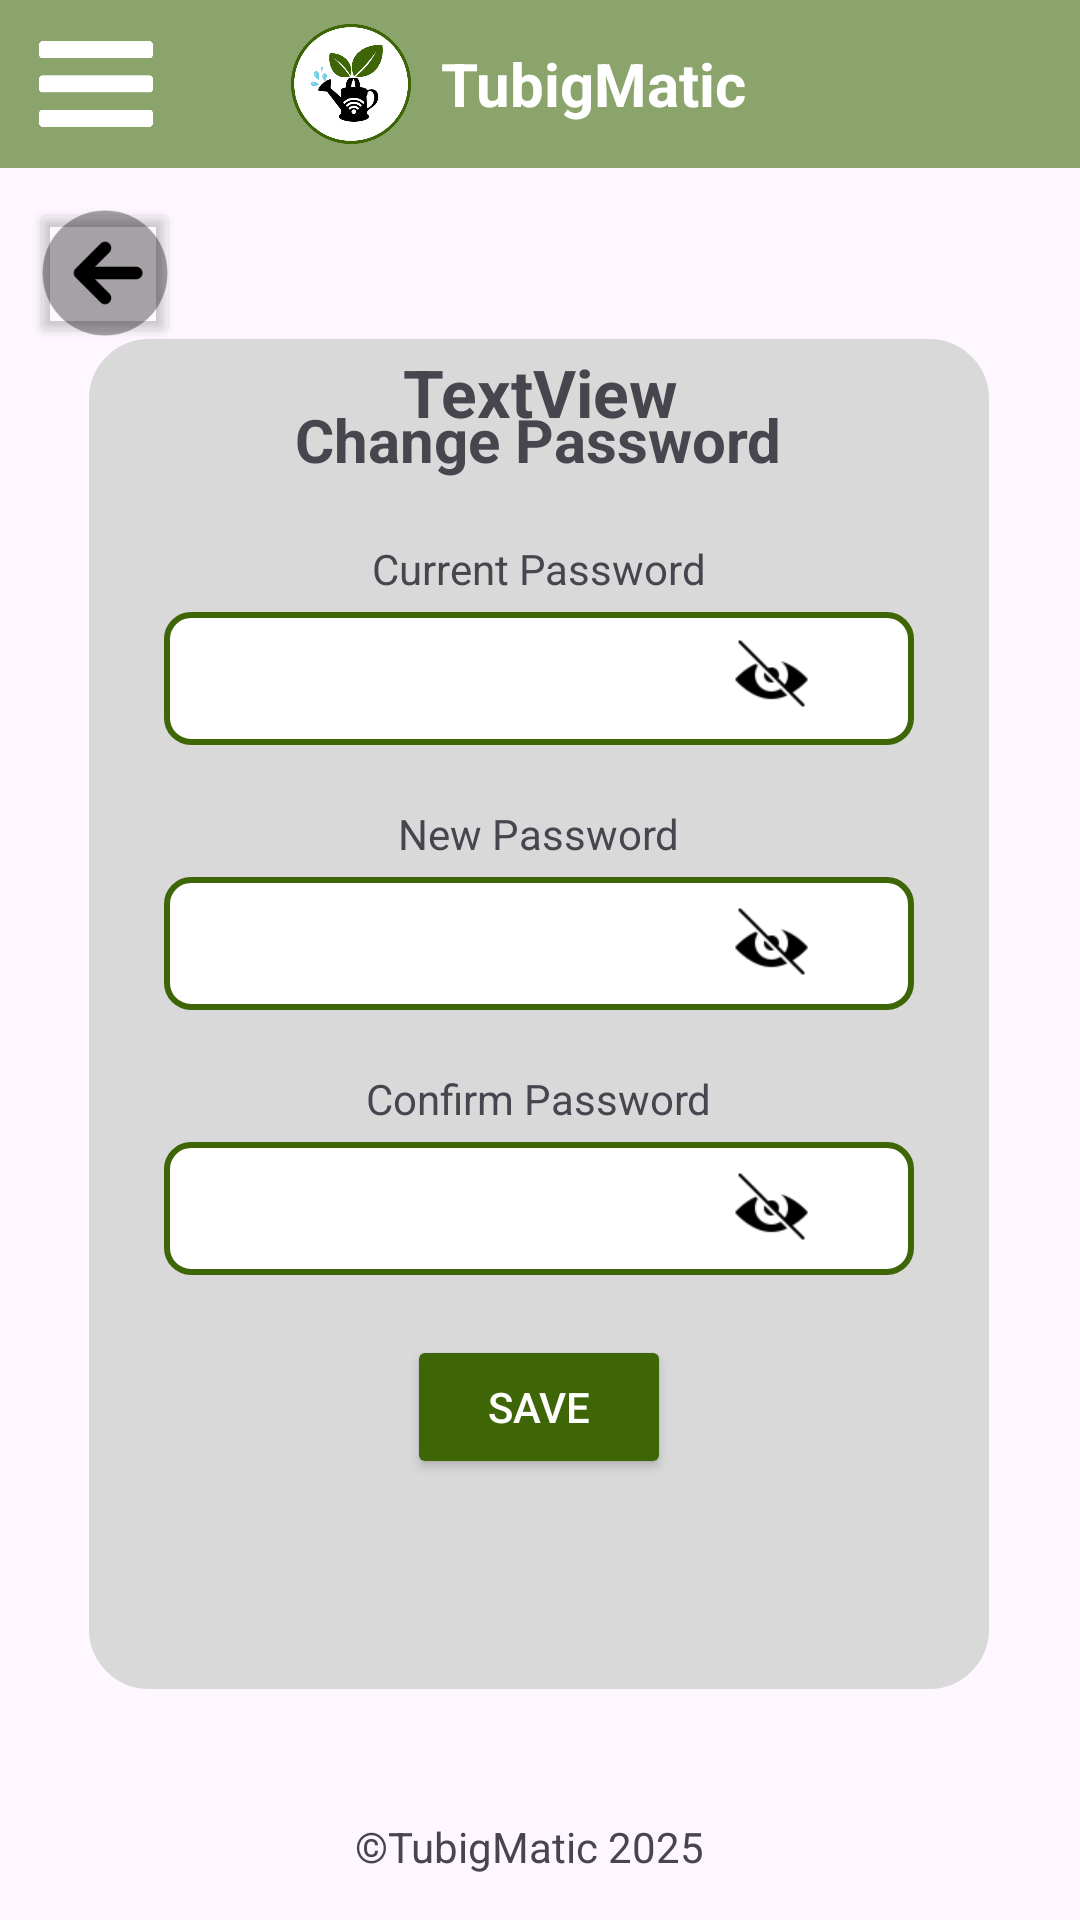

This screen was rendered from an Android layout file. Write that file and the resources it references.
<!-- AndroidManifest.xml: application theme Theme.TubigMatic -->
<!-- res/layout/activity_change_password.xml -->
<?xml version="1.0" encoding="utf-8"?>
<androidx.constraintlayout.widget.ConstraintLayout xmlns:android="http://schemas.android.com/apk/res/android"
    xmlns:app="http://schemas.android.com/apk/res-auto"
    xmlns:tools="http://schemas.android.com/tools"
    android:id="@+id/main"
    android:layout_width="match_parent"
    android:layout_height="match_parent"
    tools:context=".ChangePassword">

    
    <TextView
        android:id="@+id/textView7"
        android:layout_width="wrap_content"
        android:layout_height="wrap_content"
        android:layout_marginBottom="15dp"
        android:text="©TubigMatic 2025  "
        app:layout_constraintBottom_toBottomOf="parent"
        app:layout_constraintEnd_toEndOf="parent"
        app:layout_constraintStart_toStartOf="parent" />

    <LinearLayout
        android:id="@+id/header"
        android:layout_width="match_parent"
        android:layout_height="56dp"
        android:background="#8AA46C"
        android:orientation="horizontal"
        android:padding="5dp"
        tools:ignore="MissingConstraints">

        <FrameLayout
            android:layout_width="wrap_content"
            android:layout_height="wrap_content"
            android:layout_marginStart="7dp">

            
            <ImageView
                android:layout_width="40dp"
                android:layout_height="wrap_content"
                android:background="@drawable/menu"
                android:scaleType="centerCrop" />

            
            <Button
                android:id="@+id/btnMenu"
                android:layout_width="39dp"
                android:layout_height="wrap_content"
                android:layout_gravity="center"
                android:background="?attr/selectableItemBackground" />
        </FrameLayout>

        <ImageView
            android:id="@+id/logo"
            android:layout_width="40dp"
            android:layout_height="40dp"
            android:layout_gravity="center_vertical"
            android:layout_marginStart="45dp"
            android:src="@drawable/tubigmaticlogowhitebg" />

        <TextView
            android:id="@+id/title"
            android:layout_width="108dp"
            android:layout_height="wrap_content"
            android:layout_gravity="center_vertical"
            android:layout_marginStart="10dp"
            android:text="TubigMatic"
            android:textColor="#FFFFFF"
            android:textSize="20sp"
            android:textStyle="bold" />
    </LinearLayout>

    <RelativeLayout
        android:layout_width="300dp"
        android:layout_height="450dp"
        android:layout_marginBottom="20dp"
        android:background="@drawable/rounded_background"
        android:backgroundTint="#D9D9D9"
        app:layout_constraintBottom_toBottomOf="parent"
        app:layout_constraintEnd_toEndOf="parent"
        app:layout_constraintHorizontal_bias="0.495"
        app:layout_constraintStart_toStartOf="parent"
        app:layout_constraintTop_toBottomOf="@+id/header">

        <TextView
            android:id="@+id/change_password_title"
            android:layout_width="wrap_content"
            android:layout_height="wrap_content"
            android:layout_centerHorizontal="true"
            android:layout_marginTop="20dp"
            android:text="Change Password"
            android:textSize="20sp"
            android:textStyle="bold" />

        <TextView
            android:id="@+id/current_password_label"
            android:layout_width="wrap_content"
            android:layout_height="wrap_content"
            android:layout_below="@id/change_password_title"
            android:layout_centerHorizontal="true"
            android:layout_marginTop="20dp"
            android:text="Current Password" />

        <EditText
            android:id="@+id/currentPassTxt"
            android:layout_width="250dp"
            android:layout_height="wrap_content"
            android:layout_below="@id/current_password_label"
            android:layout_centerHorizontal="true"
            android:layout_marginTop="5dp"
            android:background="@drawable/edittext_background"
            android:inputType="textPassword" />

        <ImageView
            android:id="@+id/btnTogglePassword"
            android:layout_width="25dp"
            android:layout_height="25dp"
            android:layout_below="@+id/current_password_label"
            android:layout_alignEnd="@id/currentPassTxt"
            android:layout_marginTop="13dp"
            android:layout_marginEnd="35dp"
            android:background="?android:attr/selectableItemBackground"
            android:src="@drawable/hidepassword" />

        <TextView
            android:id="@+id/new_password_label"
            android:layout_width="wrap_content"
            android:layout_height="wrap_content"
            android:layout_below="@id/currentPassTxt"
            android:layout_centerHorizontal="true"
            android:layout_marginTop="20dp"
            android:text="New Password" />

        <EditText
            android:id="@+id/newPassTxt"
            android:layout_width="250dp"
            android:layout_height="wrap_content"
            android:layout_below="@id/new_password_label"
            android:layout_centerHorizontal="true"
            android:layout_marginTop="5dp"
            android:background="@drawable/edittext_background"
            android:inputType="textPassword" />

        <ImageView
            android:id="@+id/btnTogglePassword1"
            android:layout_width="25dp"
            android:layout_height="25dp"
            android:layout_below="@+id/currentPassTxt"
            android:layout_alignEnd="@id/newPassTxt"
            android:layout_marginTop="53dp"
            android:layout_marginEnd="35dp"
            android:background="?android:attr/selectableItemBackground"
            android:src="@drawable/hidepassword" />



        <TextView
            android:id="@+id/confirm_password_label"
            android:layout_width="wrap_content"
            android:layout_height="wrap_content"
            android:layout_below="@id/newPassTxt"
            android:layout_centerHorizontal="true"
            android:layout_marginTop="20dp"
            android:text="Confirm Password" />

        <EditText
            android:id="@+id/confirmPassTxt"
            android:layout_width="250dp"
            android:layout_height="wrap_content"
            android:layout_below="@id/confirm_password_label"
            android:layout_centerHorizontal="true"
            android:layout_marginTop="5dp"
            android:background="@drawable/edittext_background"
            android:inputType="textPassword" />

        <ImageView
            android:id="@+id/btnTogglePassword2"
            android:layout_width="25dp"
            android:layout_height="25dp"
            android:layout_below="@+id/newPassTxt"
            android:layout_alignEnd="@id/confirmPassTxt"
            android:layout_marginTop="53dp"
            android:layout_marginEnd="35dp"
            android:background="?android:attr/selectableItemBackground"
            android:src="@drawable/hidepassword" />

        <Button
            android:id="@+id/btnSavePass"
            android:layout_width="wrap_content"
            android:layout_height="wrap_content"
            android:layout_below="@id/confirmPassTxt"
            android:layout_centerHorizontal="true"
            android:layout_marginTop="20dp"
            android:backgroundTint="#3E6606"
            android:text="Save"
            android:textColor="#FFFFFF"
            app:cornerRadius="10dp" />


    </RelativeLayout>

    <TextView
        android:id="@+id/fetchDeviceIDCP"
        android:layout_width="wrap_content"
        android:layout_height="wrap_content"
        android:layout_marginTop="60dp"
        android:text="TextView"
        android:textSize="22sp"
        android:textStyle="bold"
        app:layout_constraintEnd_toEndOf="parent"
        app:layout_constraintStart_toStartOf="parent"
        app:layout_constraintTop_toBottomOf="@+id/header" />

    <ImageView
        android:id="@+id/backButtonImgCP"
        android:layout_width="50dp"
        android:layout_height="50dp"
        android:layout_marginStart="10dp"
        android:layout_marginTop="10dp"
        app:layout_constraintStart_toStartOf="parent"
        app:layout_constraintTop_toBottomOf="@+id/header"
        app:srcCompat="@drawable/backbutton" />

    <Button
        android:id="@+id/btnBackInChangePass"
        android:layout_width="50dp"
        android:layout_height="50dp"
        android:layout_marginStart="10dp"
        android:layout_marginTop="10dp"
        android:backgroundTint="#00DE1A1A"
        android:text=""
        app:layout_constraintStart_toStartOf="parent"
        app:layout_constraintTop_toBottomOf="@+id/header" />

</androidx.constraintlayout.widget.ConstraintLayout>
<!-- resources referenced by this layout -->
<resources>
  <!-- drawable backbutton: png bitmap (drawable, 2844 bytes) -->
  <!-- drawable edittext_background (drawable) -->
  <?xml version="1.0" encoding="utf-8"?>
  <shape xmlns:android="http://schemas.android.com/apk/res/android" android:shape="rectangle">
      <solid android:color="#FFFFFF"/>
      <stroke android:width="2dp" android:color="#3E6606"/>
      <corners android:radius="8dp"/>
      <padding android:left="10dp" android:top="10dp" android:right="10dp" android:bottom="10dp"/>
  </shape>
  <!-- drawable hidepassword: png bitmap (drawable, 808 bytes) -->
  <!-- drawable menu: png bitmap (drawable, 3301 bytes) -->
  <!-- drawable rounded_background (drawable) -->
  <shape xmlns:android="http://schemas.android.com/apk/res/android">
      <solid android:color="#D9D9D9"/>  
      <stroke android:width="10dp" android:color="#3E6606"/>  
      <corners android:radius="15dp"/>  
      <padding android:left="20dp" android:right="20dp"/>
  </shape>
  <!-- drawable tubigmaticlogowhitebg: png bitmap (drawable, 49461 bytes) -->
  <style name="Theme.TubigMatic" parent="Base.Theme.TubigMatic" />
  <style name="Base.Theme.TubigMatic" parent="Theme.Material3.DayNight.NoActionBar">
          
          
      </style>
</resources>
